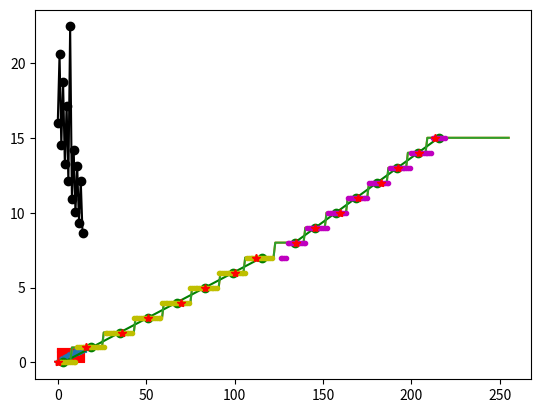

Write the Python code that produced this figure.
# small script to help to compute the analog->digital decoder
# done with R1,R2,R3,R4 and R resistor (see schematic; this is NOT a R-2R ladder)

from matplotlib import pyplot as plt

# values of the resistors
R4 = 470
R3 = 1000
R2 = 2000
R1 = 4700
R = 100

# voltage references
Vcc = 3.3
Varef = 1.1

# compute the voltage wrt to the 4 switches (4-bits)
V = [0]*16
for i in range(16):
	# i in bin
	s1 = i&1
	s2 = (i&2)>>1
	s3 = (i&4)>>2
	s4 = (i&8)>>3

	# compute the voltage
	x = s1/R1 + s2/R2 + s3/R3 + s4/R4
	V[i] = Vcc*(x / (1/R + x))
	# draw the line
	plt.plot([0,15],[V[i],V[i]],'-r')

# then draw the voltage wrt to the 4 bits
plt.plot(range(16),V,'*-')
plt.show()
print([hex(int(x*256/Varef)) for x in V])

# draw the difference (in number) after 8-bit Analog-Digital Conversion
xdiff = [256/Varef*(V[n]-V[n-1]) for n in range(1,len(V))]
plt.plot(range(15),xdiff,'ko-')
plt.show()

# inverse plot: draw the switches position (4-bit number) wrt to the result of the DAC
Ind = [0]*256
for i in range(16):
	x = int(V[i]*256/Varef)
	x_m = int(V[i-1] * 256 / Varef) if i>0 else x
	x_p = int(V[i+1] * 256 / Varef) if i<15 else 1.5*x

	for j in range(x-int((x-x_m)/2),x+int((x_p-x)/2)+1):
		if (j)>0 and (j)<256:
			Ind[j] = i

plt.plot(range(256),Ind,'-')
plt.plot([(x*256/Varef) for x in V],range(16),'r*')  # exact value for each number

x7 = V[7]*256/Varef
x8 = V[8]*256/Varef
x15 = V[15]*256/Varef
# coefficient tuned by hand
plt.plot([3+i*x7/7 for i in range(0,8)], range(0,8),'-og')
plt.plot([41+i*(x15-x8+3)/7 for i in range(8,16)], range(8,16), '-og')

# from scipy import stats, polyfit
# #slope, intercept, r_value, p_value, std_err = stats.linregress([int(x*256/Varef) for x in V[0:8]],range(0,8))
# (ar,br)=polyfit(V[0:8],range(0,8),1)
# print(ar, br)
# plt.plot([(ar*i+br) for i in range(0,8)],range(0,8),'og-')

plt.show()

#
print(x7/7)
print((x15-x8+3)/7)
def f(x):
	a = x-36
	b = a + (a>>2) + (a>>3)
	return b>>4

plt.plot(range(256),Ind,'-')
plt.plot(range(122),[(x+5)>>4 for x in range(122)],'y.')  # integer computation
plt.plot(range(126,220),[f(x) for x in range(126,220)],'m.')   # approx of (x-41)/((x15-x8+3)/7) (or (x-41)/11.62)
plt.plot([(x*256/Varef) for x in V],range(16),'r*')  # exact value for each number
plt.show()